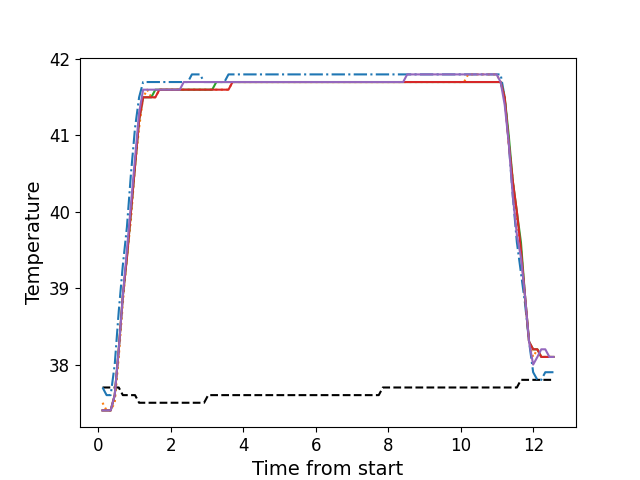

Source data for this figure (header and first rows):
, times, neutral, z1, z2, z3, z4, z5
0, 0.1136, 37.7, 37.7, 37.5, 37.4, 37.4, 37.4
1, 0.2253, 37.7, 37.6, 37.4, 37.4, 37.4, 37.4
2, 0.3379, 37.7, 37.6, 37.4, 37.4, 37.4, 37.4
3, 0.4495, 37.7, 38.0, 37.5, 37.6, 37.6, 37.6
4, 0.5611, 37.7, 38.7, 38.1, 38.2, 38.2, 38.2
5, 0.6733, 37.6, 39.3, 38.8, 38.9, 38.9, 38.9
6, 0.7859, 37.6, 39.8, 39.4, 39.4, 39.4, 39.5
7, 0.8975, 37.6, 40.5, 39.9, 40.0, 40.0, 40.1
8, 1.01, 37.6, 41.1, 40.6, 40.6, 40.6, 40.7
9, 1.122, 37.5, 41.5, 41.1, 41.2, 41.2, 41.3
10, 1.233, 37.5, 41.7, 41.5, 41.5, 41.5, 41.6
11, 1.346, 37.5, 41.7, 41.6, 41.5, 41.5, 41.6
12, 1.459, 37.5, 41.7, 41.5, 41.5, 41.5, 41.6
13, 1.57, 37.5, 41.7, 41.5, 41.6, 41.5, 41.6
14, 1.682, 37.5, 41.7, 41.6, 41.6, 41.6, 41.6
15, 1.794, 37.5, 41.7, 41.6, 41.6, 41.6, 41.6
16, 1.906, 37.5, 41.7, 41.6, 41.6, 41.6, 41.6
17, 2.019, 37.5, 41.7, 41.6, 41.6, 41.6, 41.6
18, 2.13, 37.5, 41.7, 41.6, 41.6, 41.6, 41.6
19, 2.243, 37.5, 41.7, 41.6, 41.6, 41.6, 41.6
20, 2.355, 37.5, 41.7, 41.6, 41.6, 41.6, 41.7
21, 2.467, 37.5, 41.7, 41.6, 41.6, 41.6, 41.7
22, 2.579, 37.5, 41.8, 41.6, 41.6, 41.6, 41.7
23, 2.69, 37.5, 41.8, 41.6, 41.6, 41.6, 41.7
24, 2.803, 37.5, 41.8, 41.6, 41.6, 41.6, 41.7
25, 2.915, 37.5, 41.7, 41.6, 41.6, 41.6, 41.7
26, 3.027, 37.6, 41.7, 41.6, 41.6, 41.6, 41.7
27, 3.139, 37.6, 41.7, 41.6, 41.6, 41.6, 41.7
28, 3.251, 37.6, 41.7, 41.6, 41.7, 41.6, 41.7
29, 3.363, 37.6, 41.7, 41.6, 41.7, 41.6, 41.7
30, 3.475, 37.6, 41.7, 41.6, 41.7, 41.6, 41.7
31, 3.588, 37.6, 41.8, 41.6, 41.7, 41.6, 41.7
32, 3.699, 37.6, 41.8, 41.7, 41.7, 41.7, 41.7
33, 3.81, 37.6, 41.8, 41.7, 41.7, 41.7, 41.7
34, 3.924, 37.6, 41.8, 41.7, 41.7, 41.7, 41.7
35, 4.036, 37.6, 41.8, 41.7, 41.7, 41.7, 41.7
36, 4.147, 37.6, 41.8, 41.7, 41.7, 41.7, 41.7
37, 4.26, 37.6, 41.8, 41.7, 41.7, 41.7, 41.7
38, 4.371, 37.6, 41.8, 41.7, 41.7, 41.7, 41.7
39, 4.484, 37.6, 41.8, 41.7, 41.7, 41.7, 41.7
40, 4.596, 37.6, 41.8, 41.7, 41.7, 41.7, 41.7
41, 4.708, 37.6, 41.8, 41.7, 41.7, 41.7, 41.7
42, 4.82, 37.6, 41.8, 41.7, 41.7, 41.7, 41.7
43, 4.933, 37.6, 41.8, 41.7, 41.7, 41.7, 41.7
44, 5.044, 37.6, 41.8, 41.7, 41.7, 41.7, 41.7
45, 5.157, 37.6, 41.8, 41.7, 41.7, 41.7, 41.7
46, 5.269, 37.6, 41.8, 41.7, 41.7, 41.7, 41.7
47, 5.38, 37.6, 41.8, 41.7, 41.7, 41.7, 41.7
48, 5.492, 37.6, 41.8, 41.7, 41.7, 41.7, 41.7
49, 5.604, 37.6, 41.8, 41.7, 41.7, 41.7, 41.7
50, 5.716, 37.6, 41.8, 41.7, 41.7, 41.7, 41.7
51, 5.828, 37.6, 41.8, 41.7, 41.7, 41.7, 41.7
52, 5.941, 37.6, 41.8, 41.7, 41.7, 41.7, 41.7
53, 6.052, 37.6, 41.8, 41.7, 41.7, 41.7, 41.7
54, 6.165, 37.6, 41.8, 41.7, 41.7, 41.7, 41.7
55, 6.277, 37.6, 41.8, 41.7, 41.7, 41.7, 41.7
56, 6.388, 37.6, 41.8, 41.7, 41.7, 41.7, 41.7
57, 6.501, 37.6, 41.8, 41.7, 41.7, 41.7, 41.7
58, 6.613, 37.6, 41.8, 41.7, 41.7, 41.7, 41.7
59, 6.725, 37.6, 41.8, 41.7, 41.7, 41.7, 41.7
... 52 more rows
